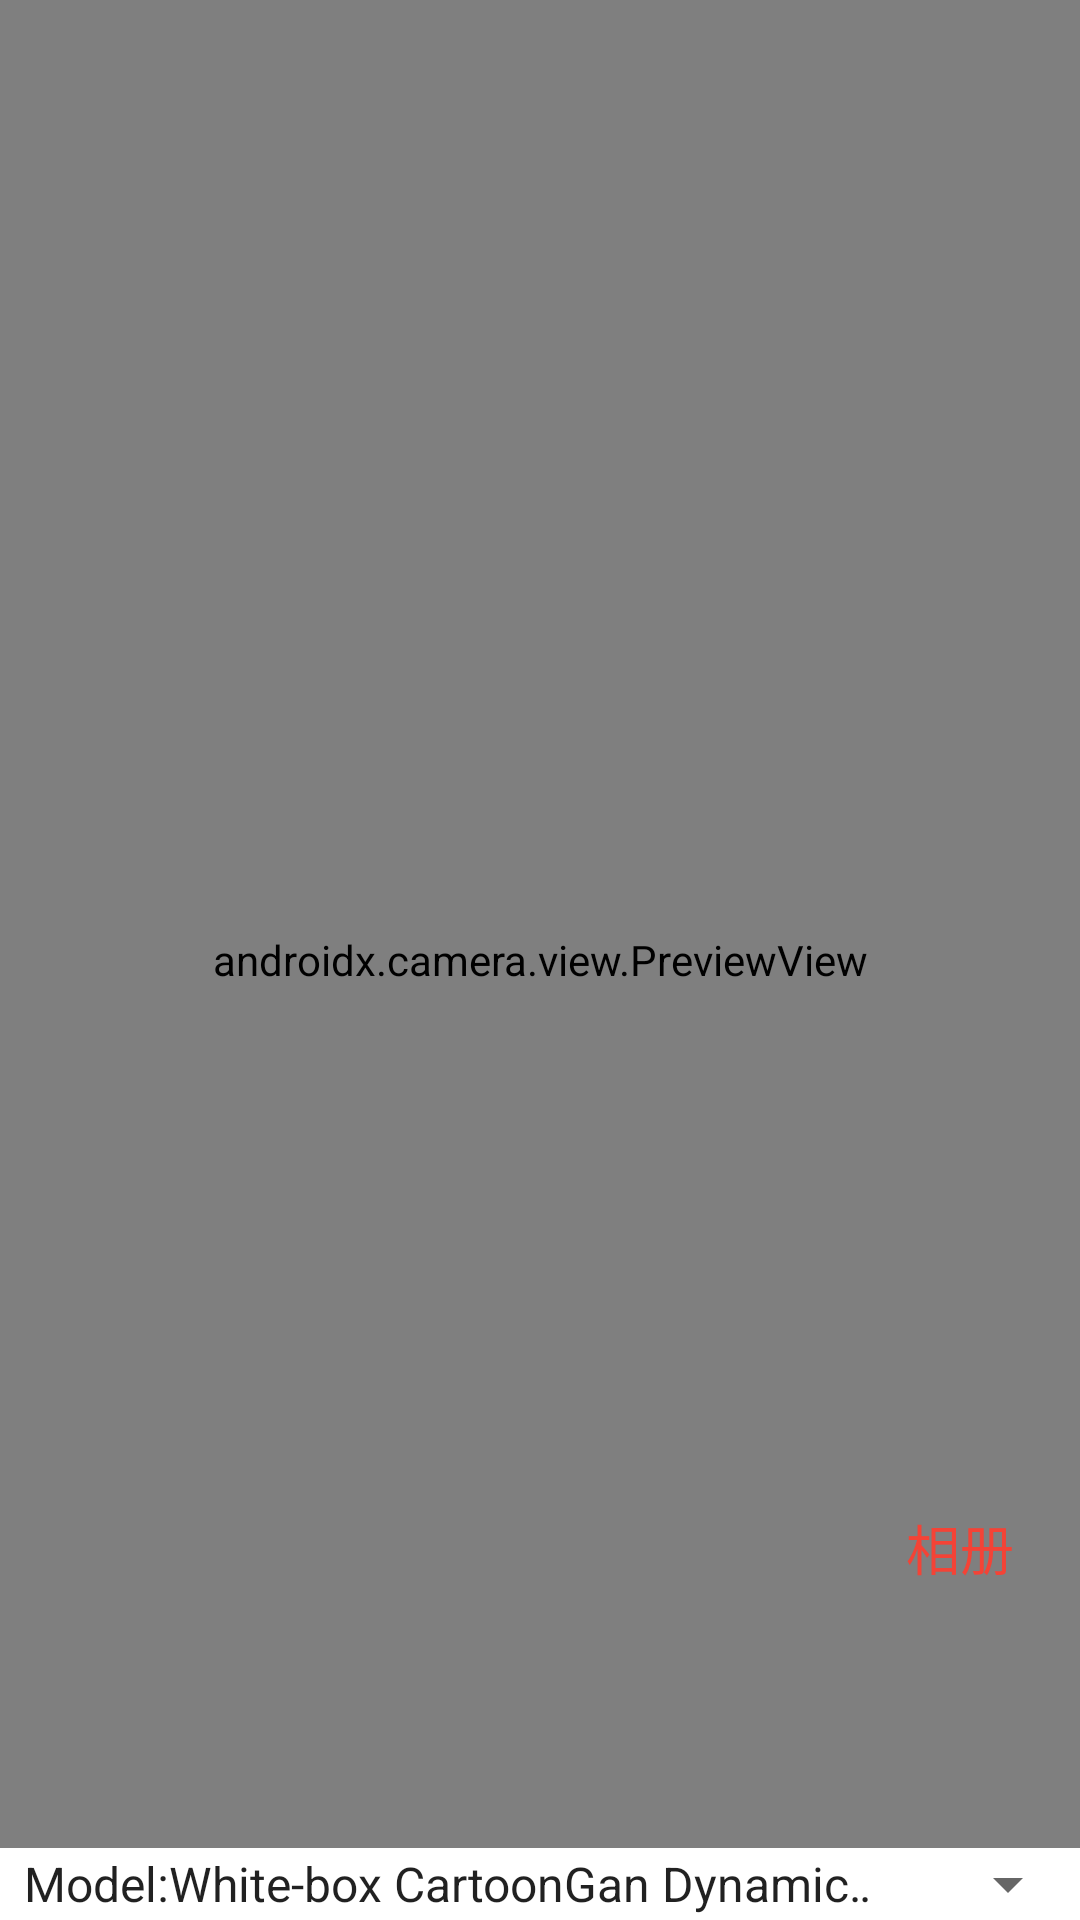

Write the Android layout XML for this screen, with the resource values it uses.
<!-- AndroidManifest.xml: application theme AppTheme -->
<!-- res/layout/fragment_camera.xml -->
<?xml version="1.0" encoding="utf-8"?>
<androidx.constraintlayout.widget.ConstraintLayout
    xmlns:android="http://schemas.android.com/apk/res/android"
    xmlns:app="http://schemas.android.com/apk/res-auto"
    xmlns:tools="http://schemas.android.com/tools"
    android:layout_width="match_parent"
    android:layout_height="match_parent"
    android:background="@android:color/black"
    tools:context="com.example.cartooo.fragments.CameraFragment">


    

    <androidx.camera.view.PreviewView
        android:id="@+id/viewFinder"
        android:layout_width="match_parent"
        android:layout_height="match_parent"
        app:scaleType="centerCrop"
        tools:layout_editor_absoluteX="0dp"
        tools:layout_editor_absoluteY="0dp"></androidx.camera.view.PreviewView>

    <ImageButton
        android:id="@+id/camera_switch_button"
        android:layout_width="64dp"
        android:layout_height="64dp"
        android:layout_marginBottom="92dp"
        android:layout_marginStart="32dp"
        android:padding="4dp"
        android:scaleType="fitCenter"
        android:background="@android:color/transparent"
        app:srcCompat="@drawable/ic_switch"
        app:layout_constraintLeft_toLeftOf="parent"
        app:layout_constraintBottom_toBottomOf="parent"
        android:contentDescription="@string/switch_camera"/>

    <Button
        android:id="@+id/camera_capture_button"
        android:layout_width="80dp"
        android:layout_height="80dp"
        android:layout_marginBottom="84dp"
        android:background="@drawable/ic_shutter"
        android:elevation="2dp"
        android:scaleType="fitCenter"
        app:layout_constraintBottom_toBottomOf="parent"
        app:layout_constraintLeft_toLeftOf="parent"
        app:layout_constraintRight_toRightOf="parent" />

    <Button
        android:id="@+id/AlbumBtn"
        android:layout_width="80dp"
        android:layout_height="80dp"
        android:layout_marginStart="60dp"
        android:layout_marginBottom="84dp"
        android:background="@drawable/ic_shutter"
        android:text="@string/Album"
        android:textColor="#F44336"
        android:textSize="18sp"
        android:visibility="visible"
        app:layout_constraintBottom_toBottomOf="parent"
        app:layout_constraintLeft_toLeftOf="@id/camera_capture_button"
        app:layout_constraintRight_toRightOf="parent"
        app:layout_constraintStart_toEndOf="@+id/camera_capture_button" />
    <FrameLayout
        android:layout_width="match_parent"
        android:layout_height="wrap_content"
        android:background="@android:color/white"
        app:layout_constraintBottom_toBottomOf="parent"
        app:layout_constraintLeft_toLeftOf="parent"
        app:layout_constraintRight_toRightOf="parent">

        <Spinner
            android:id="@+id/model_spinner"
            android:layout_width="wrap_content"
            android:layout_height="wrap_content"
            android:layout_gravity="center"
            android:entries="@array/tflite_models"
            android:prompt="@string/tflite_model"></Spinner>
    </FrameLayout>


</androidx.constraintlayout.widget.ConstraintLayout>
<!-- resources referenced by this layout -->
<resources>
  <string-array name="tflite_models" translatable="false">
          <item>Model:White-box CartoonGan Dynamic Range</item>
          <item>Model:White-box CartoonGan Dynamic Fp16</item>
          <item>Model:White-box CartoonGan Int8</item>
      </string-array>
  <!-- drawable ic_shutter (drawable) -->
  <?xml version="1.0" encoding="utf-8"?>
  <selector xmlns:android="http://schemas.android.com/apk/res/android">
      <item android:state_pressed="true" android:drawable="@drawable/ic_shutter_pressed"/>
      <item android:state_first="true" android:drawable="@drawable/ic_shutter_focused" />
      <item android:drawable="@drawable/ic_shutter_normal" />
  </selector>
  <string name="Album">相册</string>
  <string name="switch_camera">Switch camera</string>
  <string name="tflite_model" translatable="false">TFLite Model:</string>
</resources>
